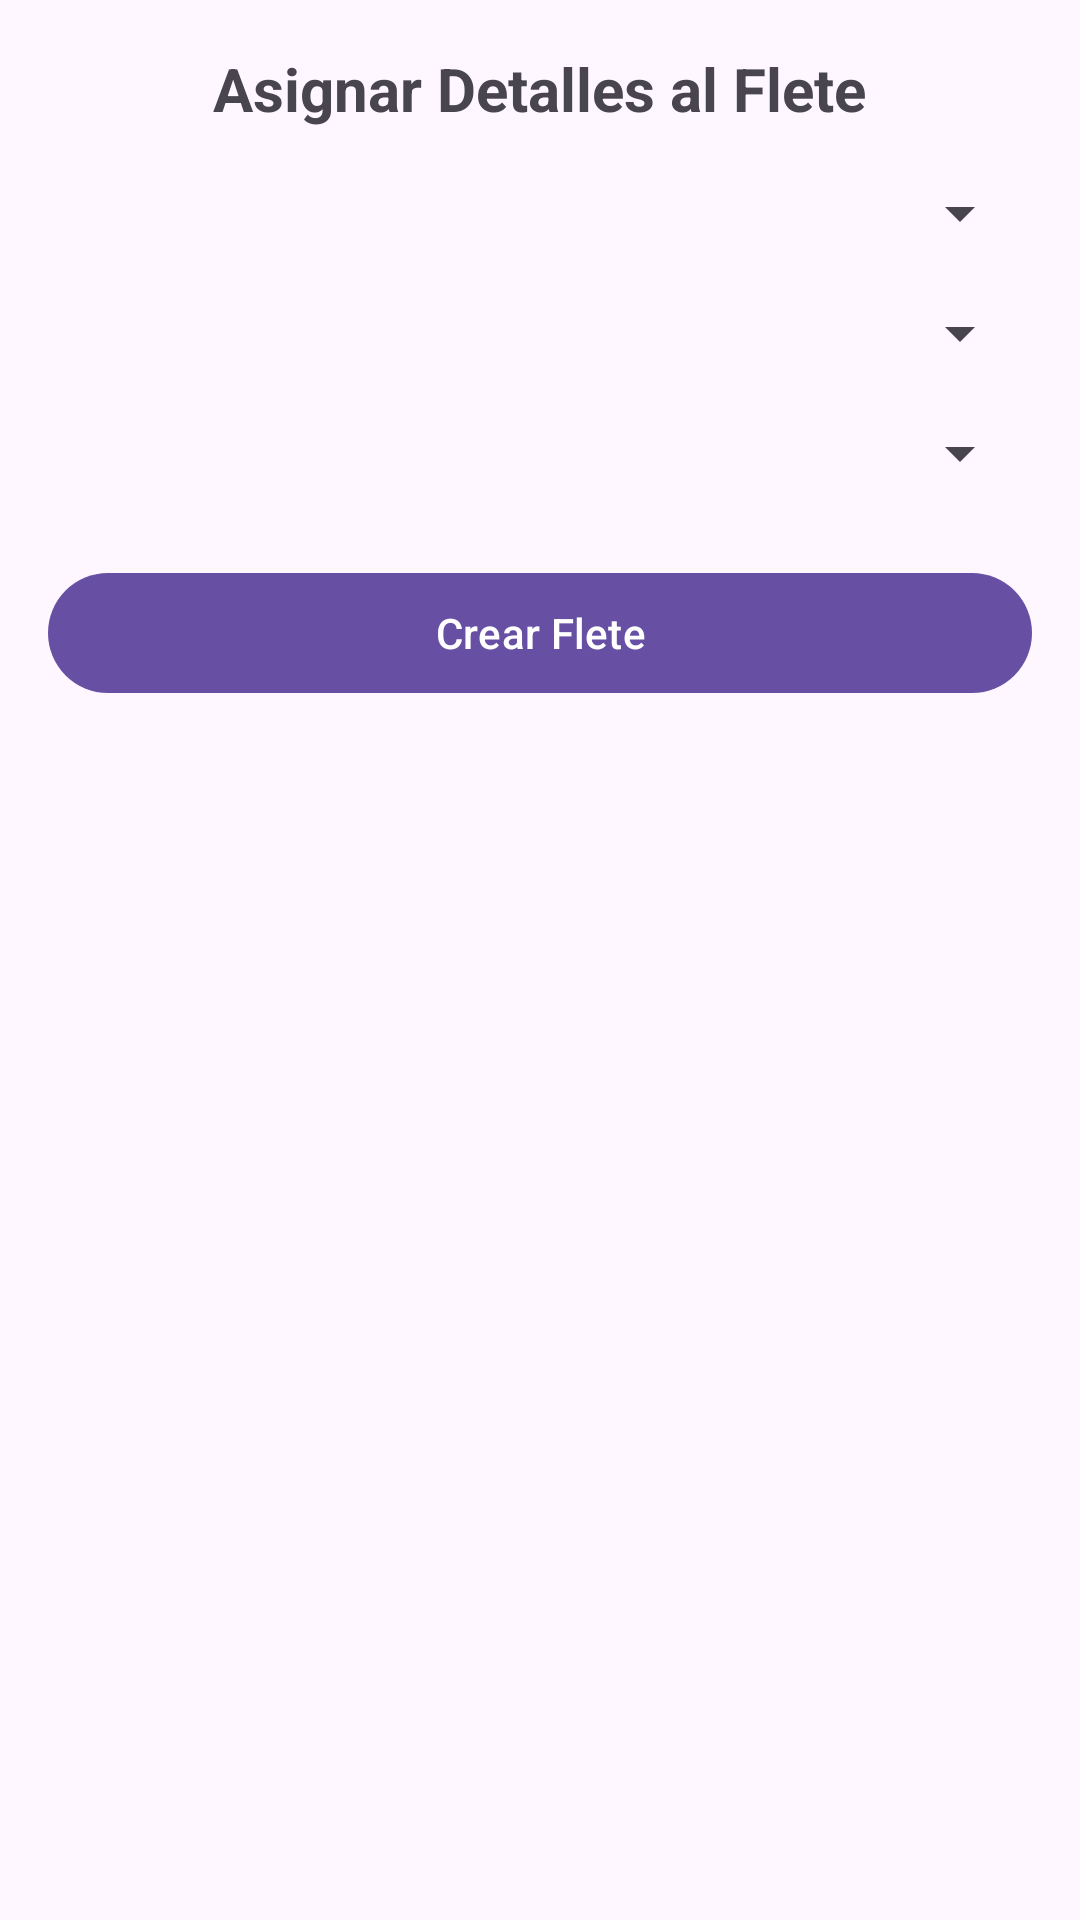

Layout XML and referenced resources for this Android screen:
<!-- AndroidManifest.xml: application theme Theme.MEGASOFTAPPV2 -->
<!-- res/layout/asignar_flete_activity.xml -->
<?xml version="1.0" encoding="utf-8"?>
<ScrollView xmlns:android="http://schemas.android.com/apk/res/android"
    android:layout_width="match_parent"
    android:layout_height="match_parent"
    android:padding="16dp">

    <LinearLayout
        android:layout_width="match_parent"
        android:layout_height="wrap_content"
        android:orientation="vertical"
        android:gravity="center_horizontal">

        <TextView
            android:layout_width="wrap_content"
            android:layout_height="wrap_content"
            android:text="Asignar Detalles al Flete"
            android:textSize="20sp"
            android:textStyle="bold"
            android:layout_marginBottom="16dp"/>

        
        <TextView android:text="Cliente:" />
        <Spinner
            android:id="@+id/spinnerClientes"
            android:layout_width="match_parent"
            android:layout_height="wrap_content" />

        
        <TextView android:text="Conductor disponible:" android:layout_marginTop="16dp"/>
        <Spinner
            android:id="@+id/spinnerConductores"
            android:layout_width="match_parent"
            android:layout_height="wrap_content" />

        
        <TextView android:text="Tipo de mercancía:" android:layout_marginTop="16dp"/>
        <Spinner
            android:id="@+id/spinnerMercancias"
            android:layout_width="match_parent"
            android:layout_height="wrap_content" />

        
        <com.google.android.material.button.MaterialButton
            android:id="@+id/btnAsignarFlete"
            android:layout_width="match_parent"
            android:layout_height="wrap_content"
            android:text="Crear Flete"
            android:layout_marginTop="24dp"/>
    </LinearLayout>
</ScrollView>
<!-- resources referenced by this layout -->
<resources>
  <style name="Theme.MEGASOFTAPPV2" parent="Base.Theme.MEGASOFTAPPV2" />
  <style name="Base.Theme.MEGASOFTAPPV2" parent="Theme.Material3.DayNight.NoActionBar">
          
          
      </style>
</resources>
